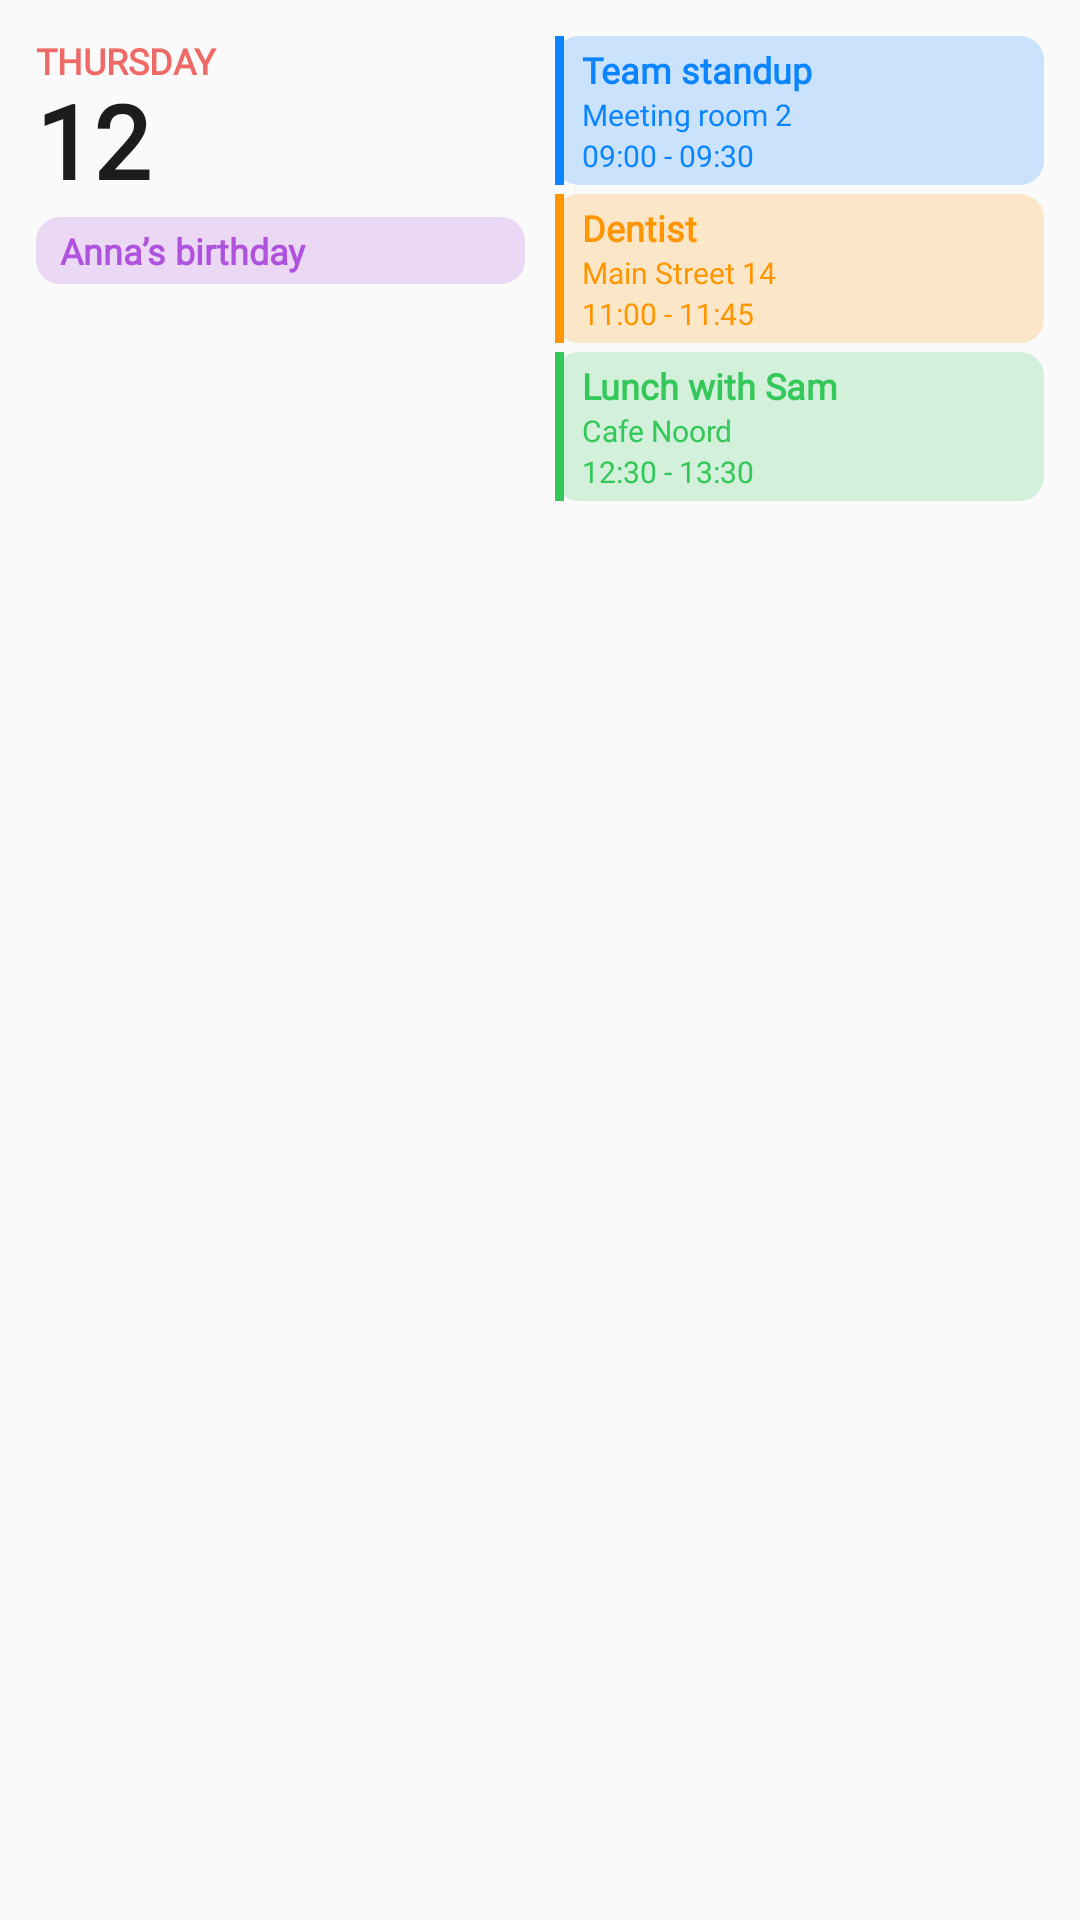

Android layout source for this screen:
<!-- AndroidManifest.xml: application theme Theme.NooklinCalendar -->
<!-- res/layout/widget_preview_upnext_medium.xml -->
<?xml version="1.0" encoding="utf-8"?>
<LinearLayout xmlns:android="http://schemas.android.com/apk/res/android"
    android:layout_width="match_parent"
    android:layout_height="match_parent"
    android:background="@drawable/widget_bg"
    android:orientation="horizontal"
    android:padding="12dp">
<LinearLayout android:layout_width="0dp" android:layout_height="match_parent" android:layout_weight="1"  android:orientation="vertical"><TextView android:fontFamily="@font/inter_widget" android:layout_width="match_parent" android:layout_height="wrap_content" android:text="THURSDAY" android:textSize="12sp" android:textColor="@color/widget_red" android:textStyle="bold" android:maxLines="1" android:ellipsize="end" /><TextView android:fontFamily="@font/inter_widget" android:layout_width="match_parent" android:layout_height="wrap_content" android:text="12" android:textSize="34sp" android:textColor="@color/widget_text" android:textStyle="bold" android:maxLines="1" android:ellipsize="end" android:layout_marginBottom="4dp" android:includeFontPadding="false"/><LinearLayout android:layout_width="match_parent" android:layout_height="wrap_content" android:layout_marginBottom="3dp" android:background="@drawable/widget_event_bg" android:backgroundTint="#33AF52DE" android:orientation="horizontal"><TextView android:fontFamily="@font/inter_widget" android:layout_width="match_parent" android:layout_height="wrap_content" android:text="Anna’s birthday" android:textSize="12sp" android:textColor="#FFAF52DE" android:textStyle="bold" android:maxLines="1" android:ellipsize="end" android:paddingStart="8dp" android:paddingEnd="8dp" android:paddingTop="3dp" android:paddingBottom="3dp"/></LinearLayout></LinearLayout><LinearLayout android:layout_width="0dp" android:layout_height="match_parent" android:layout_weight="1" android:layout_marginStart="10dp" android:orientation="vertical"><LinearLayout android:layout_width="match_parent" android:layout_height="wrap_content" android:layout_marginBottom="3dp" android:background="@drawable/widget_event_bg" android:backgroundTint="#330A84FF" android:orientation="horizontal"><LinearLayout android:layout_width="3dp" android:layout_height="match_parent" android:background="#FF0A84FF" /><LinearLayout android:layout_width="match_parent" android:layout_height="wrap_content" android:orientation="vertical" android:paddingStart="6dp" android:paddingEnd="6dp" android:paddingTop="3dp" android:paddingBottom="3dp"><TextView android:fontFamily="@font/inter_widget" android:layout_width="match_parent" android:layout_height="wrap_content" android:text="Team standup" android:textSize="12sp" android:textColor="#FF0A84FF" android:textStyle="bold" android:maxLines="1" android:ellipsize="end" /><TextView android:fontFamily="@font/inter_widget" android:layout_width="match_parent" android:layout_height="wrap_content" android:text="Meeting room 2" android:textSize="10sp" android:textColor="#FF0A84FF" android:maxLines="1" android:ellipsize="end" /><TextView android:fontFamily="@font/inter_widget" android:layout_width="match_parent" android:layout_height="wrap_content" android:text="09:00 - 09:30" android:textSize="10sp" android:textColor="#FF0A84FF" android:maxLines="1" android:ellipsize="end" /></LinearLayout></LinearLayout><LinearLayout android:layout_width="match_parent" android:layout_height="wrap_content" android:layout_marginBottom="3dp" android:background="@drawable/widget_event_bg" android:backgroundTint="#33FF9500" android:orientation="horizontal"><LinearLayout android:layout_width="3dp" android:layout_height="match_parent" android:background="#FFFF9500" /><LinearLayout android:layout_width="match_parent" android:layout_height="wrap_content" android:orientation="vertical" android:paddingStart="6dp" android:paddingEnd="6dp" android:paddingTop="3dp" android:paddingBottom="3dp"><TextView android:fontFamily="@font/inter_widget" android:layout_width="match_parent" android:layout_height="wrap_content" android:text="Dentist" android:textSize="12sp" android:textColor="#FFFF9500" android:textStyle="bold" android:maxLines="1" android:ellipsize="end" /><TextView android:fontFamily="@font/inter_widget" android:layout_width="match_parent" android:layout_height="wrap_content" android:text="Main Street 14" android:textSize="10sp" android:textColor="#FFFF9500" android:maxLines="1" android:ellipsize="end" /><TextView android:fontFamily="@font/inter_widget" android:layout_width="match_parent" android:layout_height="wrap_content" android:text="11:00 - 11:45" android:textSize="10sp" android:textColor="#FFFF9500" android:maxLines="1" android:ellipsize="end" /></LinearLayout></LinearLayout><LinearLayout android:layout_width="match_parent" android:layout_height="wrap_content" android:layout_marginBottom="3dp" android:background="@drawable/widget_event_bg" android:backgroundTint="#3334C759" android:orientation="horizontal"><LinearLayout android:layout_width="3dp" android:layout_height="match_parent" android:background="#FF34C759" /><LinearLayout android:layout_width="match_parent" android:layout_height="wrap_content" android:orientation="vertical" android:paddingStart="6dp" android:paddingEnd="6dp" android:paddingTop="3dp" android:paddingBottom="3dp"><TextView android:fontFamily="@font/inter_widget" android:layout_width="match_parent" android:layout_height="wrap_content" android:text="Lunch with Sam" android:textSize="12sp" android:textColor="#FF34C759" android:textStyle="bold" android:maxLines="1" android:ellipsize="end" /><TextView android:fontFamily="@font/inter_widget" android:layout_width="match_parent" android:layout_height="wrap_content" android:text="Cafe Noord" android:textSize="10sp" android:textColor="#FF34C759" android:maxLines="1" android:ellipsize="end" /><TextView android:fontFamily="@font/inter_widget" android:layout_width="match_parent" android:layout_height="wrap_content" android:text="12:30 - 13:30" android:textSize="10sp" android:textColor="#FF34C759" android:maxLines="1" android:ellipsize="end" /></LinearLayout></LinearLayout></LinearLayout>
</LinearLayout>
<!-- resources referenced by this layout -->
<resources>
  <color name="widget_red">#FFEE6A66</color>
  <color name="widget_text">#FF1C1C1E</color>
  <!-- drawable widget_event_bg (drawable) -->
  <?xml version="1.0" encoding="utf-8"?>
  <shape xmlns:android="http://schemas.android.com/apk/res/android" android:shape="rectangle">
      <solid android:color="#FFFFFFFF" />
      <corners android:radius="8dp" />
  </shape>
  <style name="Theme.NooklinCalendar" parent="android:Theme.Material.Light.NoActionBar">
          <item name="android:windowSplashScreenBackground">#FFFBFE</item>
          <item name="android:windowSplashScreenAnimatedIcon">@mipmap/ic_launcher</item>
      </style>
</resources>
